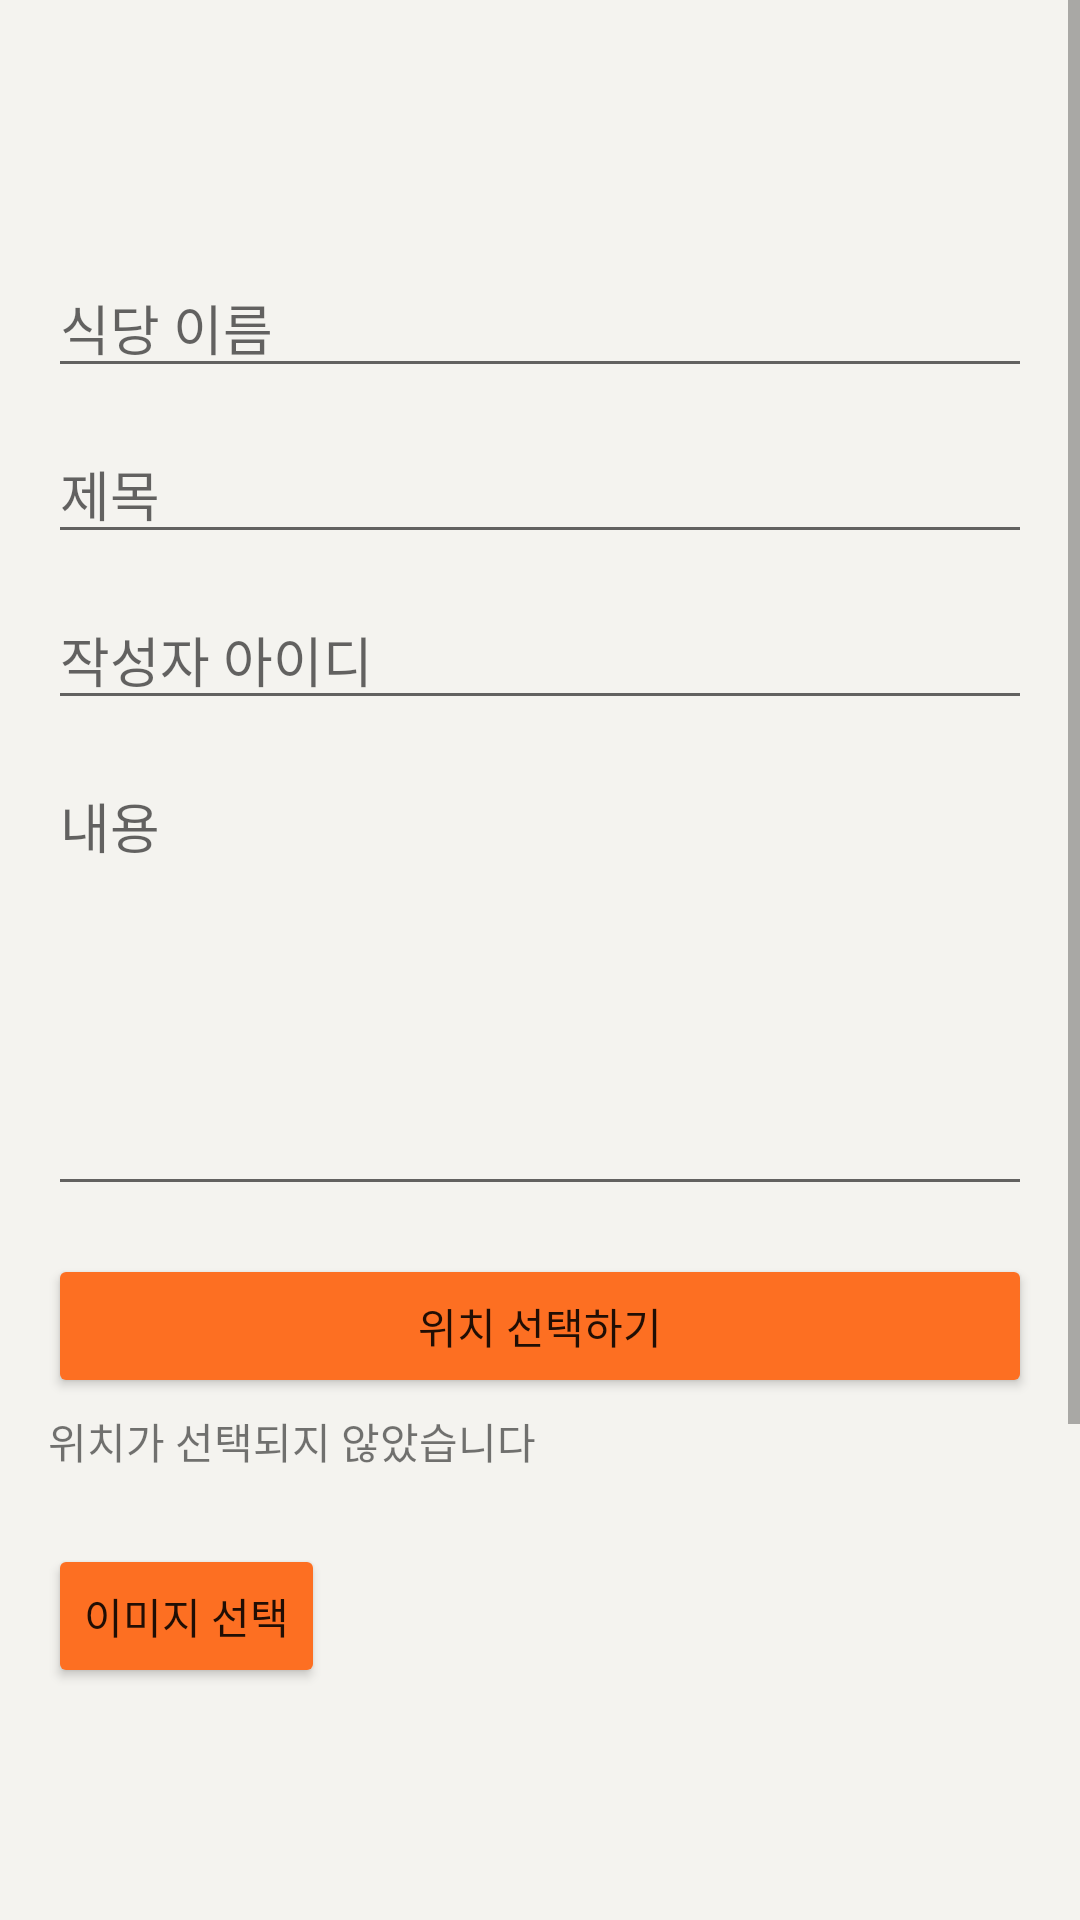

Reconstruct the res/layout file that produces this screen, plus the resources it refers to.
<!-- AndroidManifest.xml: application theme Theme.SixSense -->
<!-- res/layout/activity_sale_write.xml -->
<?xml version="1.0" encoding="utf-8"?>
<ScrollView xmlns:android="http://schemas.android.com/apk/res/android"
    xmlns:app="http://schemas.android.com/apk/res-auto"
    android:layout_width="match_parent"
    android:layout_height="match_parent"
    android:fillViewport="true"
    android:background="@color/bgcolor">

    <androidx.constraintlayout.widget.ConstraintLayout
        android:layout_width="match_parent"
        android:layout_height="wrap_content"
        android:padding="16dp">

        <EditText
            android:id="@+id/edit_restaurant_name"
            android:layout_width="0dp"
            android:layout_height="wrap_content"
            android:hint="식당 이름"
            android:inputType="text"
            android:layout_marginTop="70dp"
            app:layout_constraintTop_toTopOf="parent"
            app:layout_constraintStart_toStartOf="parent"
            app:layout_constraintEnd_toEndOf="parent" />

        <EditText
            android:id="@+id/edit_title"
            android:layout_width="0dp"
            android:layout_height="wrap_content"
            android:hint="제목"
            android:inputType="text"
            android:layout_marginTop="12dp"
            app:layout_constraintTop_toBottomOf="@id/edit_restaurant_name"
            app:layout_constraintStart_toStartOf="parent"
            app:layout_constraintEnd_toEndOf="parent" />

        <EditText
            android:id="@+id/edit_alias_id"
            android:layout_width="0dp"
            android:layout_height="wrap_content"
            android:hint="작성자 아이디"
            android:inputType="text"
            android:layout_marginTop="12dp"
            app:layout_constraintTop_toBottomOf="@id/edit_title"
            app:layout_constraintStart_toStartOf="parent"
            app:layout_constraintEnd_toEndOf="parent" />

        <EditText
            android:id="@+id/edit_content"
            android:layout_width="0dp"
            android:layout_height="150dp"
            android:hint="내용"
            android:gravity="top"
            android:inputType="textMultiLine"
            android:layout_marginTop="12dp"
            app:layout_constraintTop_toBottomOf="@id/edit_alias_id"
            app:layout_constraintStart_toStartOf="parent"
            app:layout_constraintEnd_toEndOf="parent" />

        <Button
            android:id="@+id/btn_select_location"
            android:layout_width="match_parent"
            android:layout_height="wrap_content"
            android:text="위치 선택하기"
            android:layout_marginTop="16dp"
            android:backgroundTint="@color/orange"
            app:layout_constraintTop_toBottomOf="@id/edit_content"
            app:layout_constraintStart_toStartOf="parent"
            app:layout_constraintEnd_toEndOf="parent" />

        
        <TextView
            android:id="@+id/text_selected_location"
            android:layout_width="wrap_content"
            android:layout_height="wrap_content"
            android:text="위치가 선택되지 않았습니다"
            android:layout_marginTop="4dp"
            app:layout_constraintTop_toBottomOf="@id/btn_select_location"
            app:layout_constraintStart_toStartOf="parent" />

        <com.google.android.material.chip.ChipGroup
            android:id="@+id/tagChipGroup"
            android:layout_width="0dp"
            android:layout_height="wrap_content"
            app:singleSelection="false"
            app:selectionRequired="false"
            android:layout_marginTop="12dp"
            app:layout_constraintTop_toBottomOf="@id/text_selected_location"
            app:layout_constraintStart_toStartOf="parent"
            app:layout_constraintEnd_toEndOf="parent" />

        <Button
            android:id="@+id/btn_select_image"
            android:layout_width="wrap_content"
            android:layout_height="wrap_content"
            android:text="이미지 선택"
            android:layout_marginTop="12dp"
            android:backgroundTint="@color/orange"
            app:layout_constraintTop_toBottomOf="@id/tagChipGroup"
            app:layout_constraintStart_toStartOf="parent" />

        <ImageView
            android:id="@+id/image_preview"
            android:layout_width="0dp"
            android:layout_height="200dp"
            android:scaleType="centerCrop"
            android:layout_marginTop="12dp"
            app:layout_constraintTop_toBottomOf="@id/btn_select_image"
            app:layout_constraintStart_toStartOf="parent"
            app:layout_constraintEnd_toEndOf="parent" />

        <Button
            android:id="@+id/btn_submit_post"
            android:layout_width="0dp"
            android:layout_height="wrap_content"
            android:text="등록"
            android:layout_marginTop="24dp"
            android:backgroundTint="@color/orange"
            app:layout_constraintTop_toBottomOf="@id/image_preview"
            app:layout_constraintStart_toStartOf="parent"
            app:layout_constraintEnd_toEndOf="parent" />

    </androidx.constraintlayout.widget.ConstraintLayout>
</ScrollView>
<!-- resources referenced by this layout -->
<resources>
  <color name="bgcolor">#F4F3EF</color>
  <color name="orange">#FD6F22</color>
  <style name="Theme.SixSense" parent="Base.Theme.SixSense" />
  <style name="Base.Theme.SixSense" parent="Theme.MaterialComponents.DayNight.NoActionBar">
          <item name="colorPrimary">@color/black</item>
          <item name="colorPrimaryVariant">@color/black</item>
      </style>
  <color name="black">#FF000000</color>
</resources>
